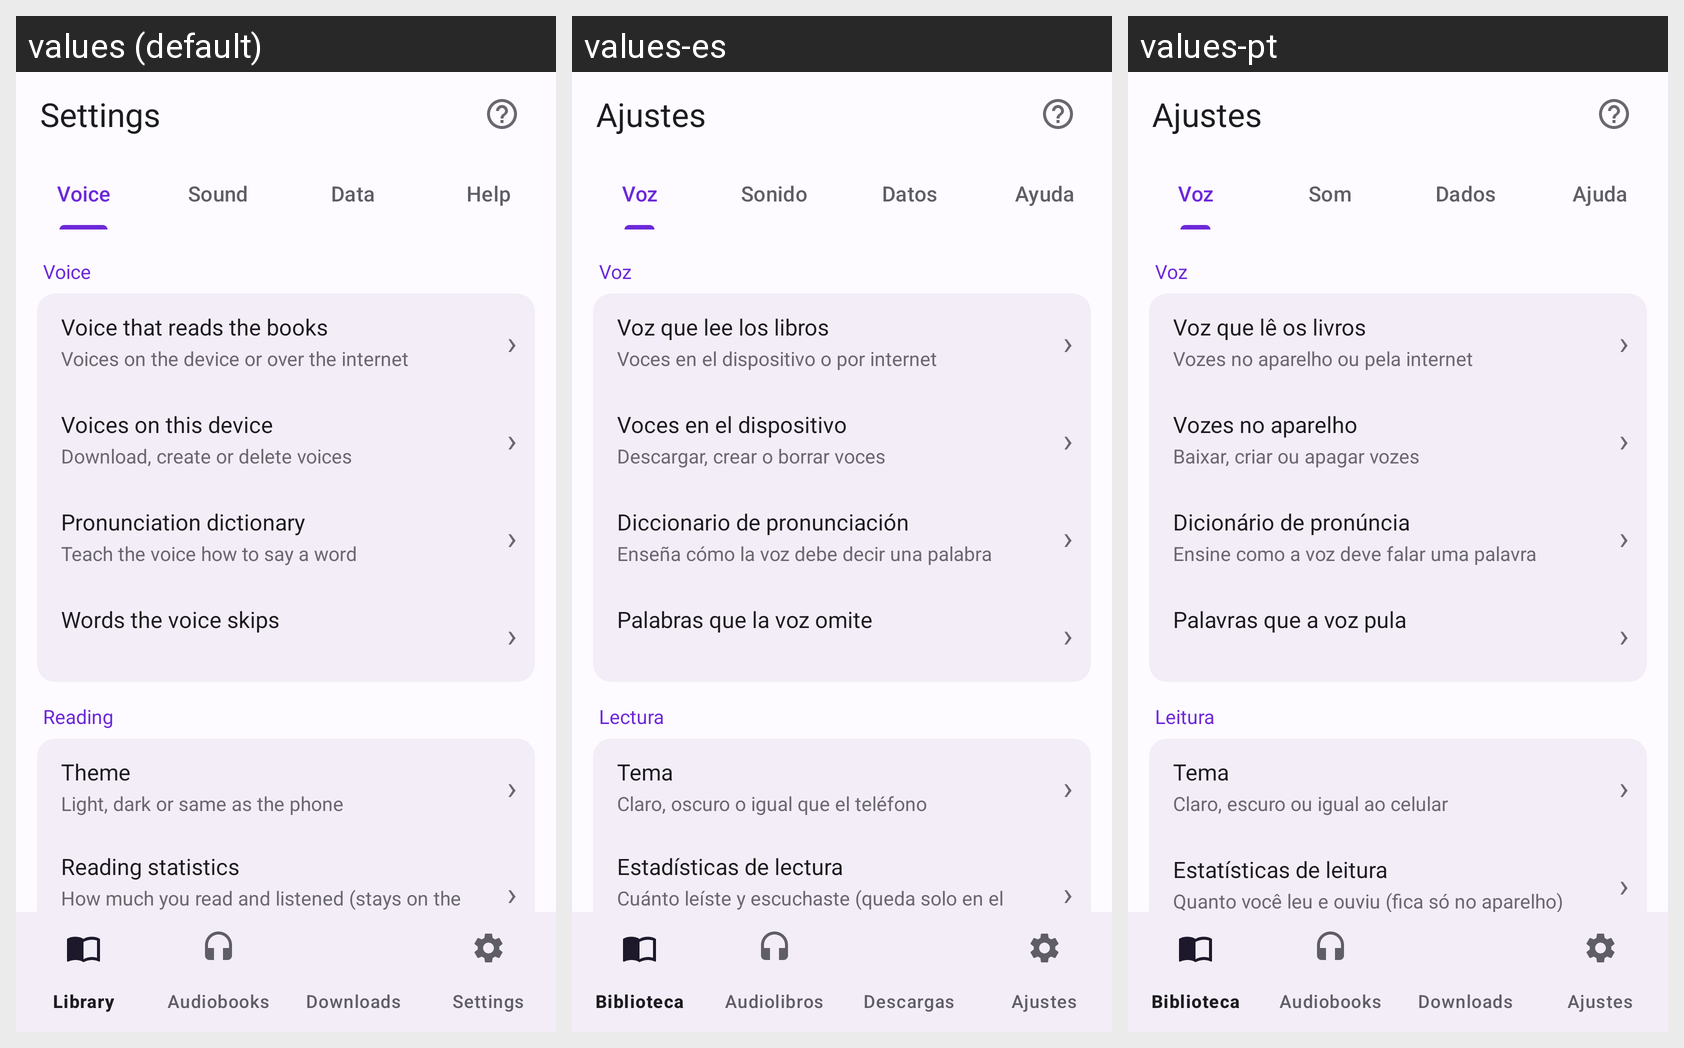

For this localized Android screen grid, give each drawn string resource with its value in every locale shown.
Android screen res/layout/activity_settings.xml rendered under 3 locales, left to right: values (default), values-es, values-pt. Device: Nexus 5 (rendered at 1080×1920; each locale shown at half size, 540×960, under a caption strip naming it); theme AppTheme.
Strings drawn on this screen, with the default value and each locale's value (text and hints the layout hard-codes, and strings that could not be matched under every locale, appear in the picture but are not listed):

nav_ajustes
  values: Settings
  values-es: Ajustes
  values-pt: Ajustes

cd_ajuda
  values: Help
  values-es: Ayuda
  values-pt: Ajuda

settings_tab_geral
  values: Voice
  values-es: Voz
  values-pt: Voz

settings_tab_audio
  values: Sound
  values-es: Sonido
  values-pt: Som

settings_tab_dados
  values: Data
  values-es: Datos
  values-pt: Dados

settings_tab_ajuda
  values: Help
  values-es: Ayuda
  values-pt: Ajuda

aj_secao_voz
  values: Voice
  values-es: Voz
  values-pt: Voz

aj_motor
  values: Voice that reads the books
  values-es: Voz que lee los libros
  values-pt: Voz que lê os livros

aj_motor_sub
  values: Voices on the device or over the internet
  values-es: Voces en el dispositivo o por internet
  values-pt: Vozes no aparelho ou pela internet

aj_vozes
  values: Voices on this device
  values-es: Voces en el dispositivo
  values-pt: Vozes no aparelho

aj_vozes_sub
  values: Download, create or delete voices
  values-es: Descargar, crear o borrar voces
  values-pt: Baixar, criar ou apagar vozes

aj_pron
  values: Pronunciation dictionary
  values-es: Diccionario de pronunciación
  values-pt: Dicionário de pronúncia

aj_pron_sub
  values: Teach the voice how to say a word
  values-es: Enseña cómo la voz debe decir una palabra
  values-pt: Ensine como a voz deve falar uma palavra

aj_blacklist
  values: Words the voice skips
  values-es: Palabras que la voz omite
  values-pt: Palavras que a voz pula

aj_secao_leitura
  values: Reading
  values-es: Lectura
  values-pt: Leitura

tema_titulo
  values: Theme
  values-es: Tema
  values-pt: Tema

aj_tema_sub
  values: Light, dark or same as the phone
  values-es: Claro, oscuro o igual que el teléfono
  values-pt: Claro, escuro ou igual ao celular

aj_estatisticas
  values: Reading statistics
  values-es: Estadísticas de lectura
  values-pt: Estatísticas de leitura

aj_estatisticas_sub
  values: How much you read and listened (stays on the device)
  values-es: Cuánto leíste y escuchaste (queda solo en el dispositivo)
  values-pt: Quanto você leu e ouviu (fica só no aparelho)

aj_secao_audiobooks
  values: Audiobooks
  values-es: Audiolibros
  values-pt: Audiobooks
